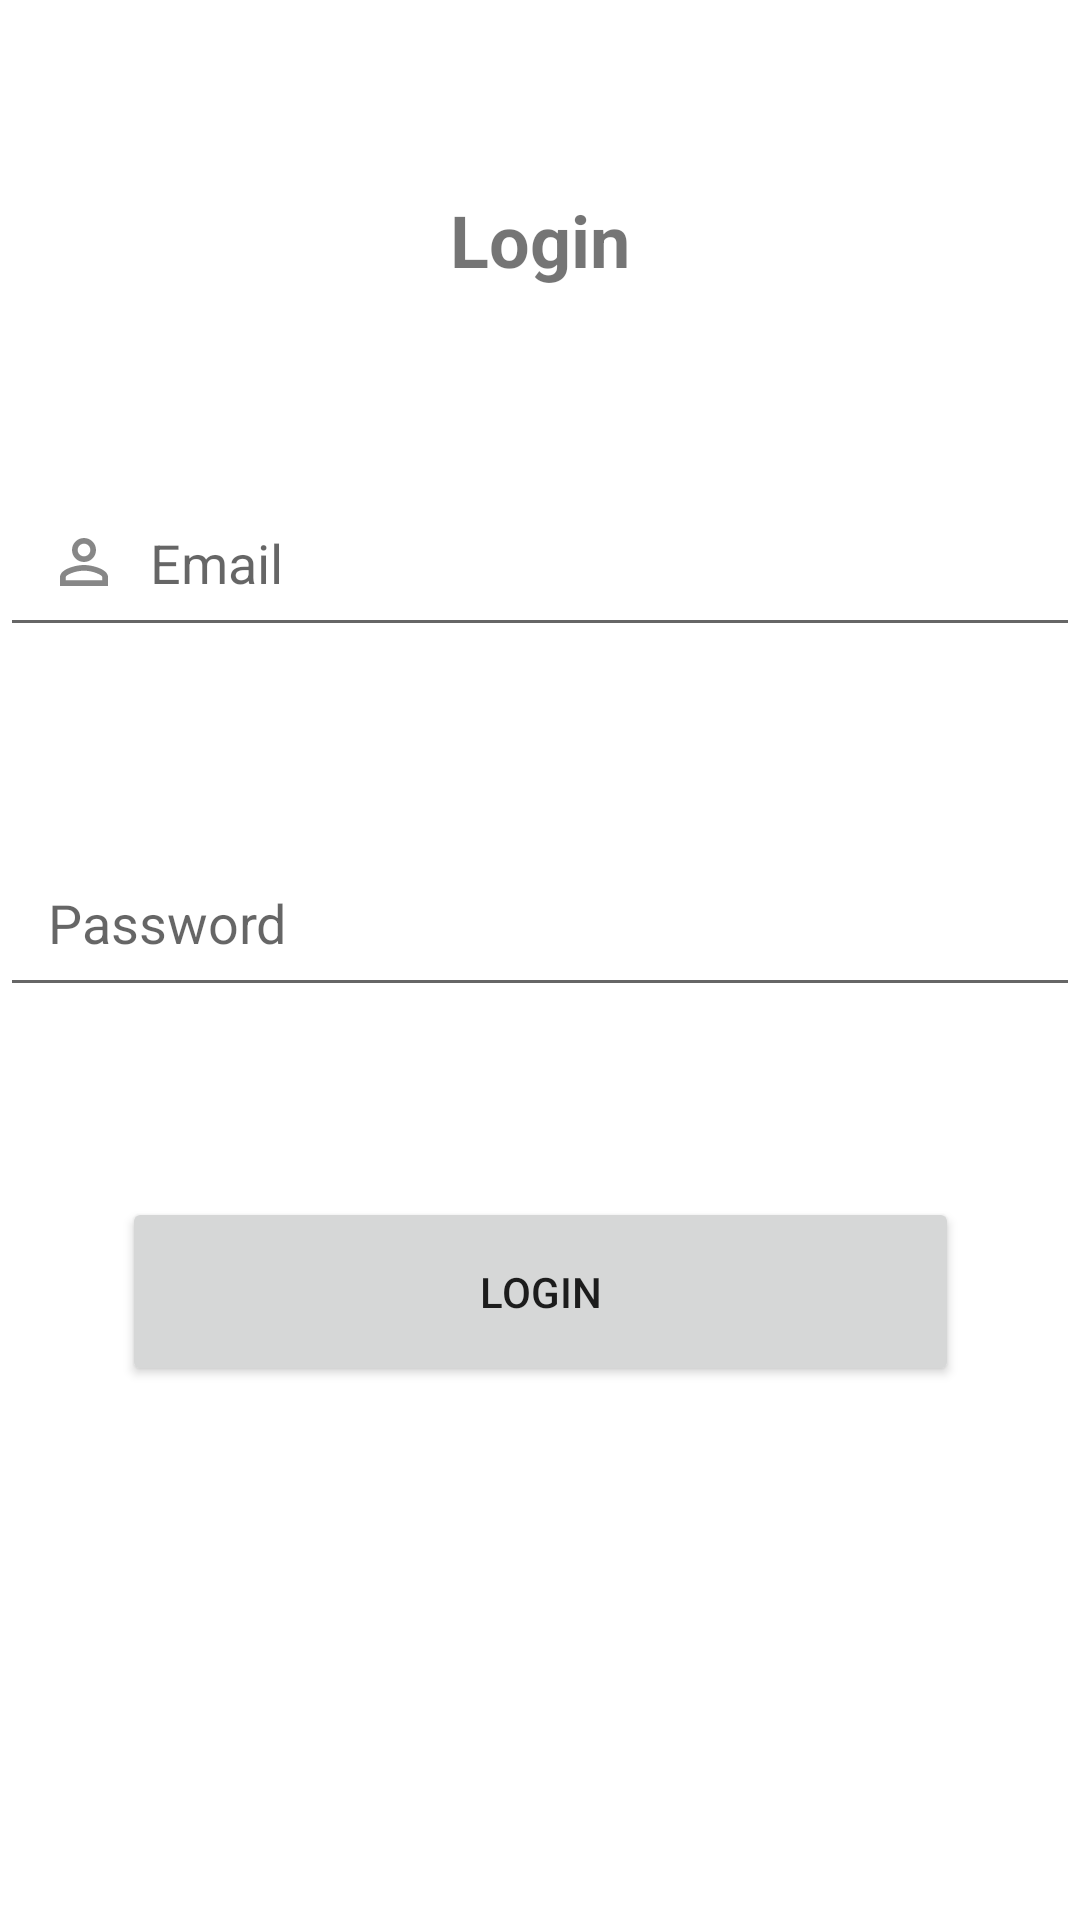

Layout XML and referenced resources for this Android screen:
<!-- AndroidManifest.xml: application theme Theme.FamacologicCalc -->
<!-- res/layout/fragment_login.xml -->
<?xml version="1.0" encoding="utf-8"?>
<androidx.constraintlayout.widget.ConstraintLayout xmlns:android="http://schemas.android.com/apk/res/android"
    xmlns:app="http://schemas.android.com/apk/res-auto"
    xmlns:tools="http://schemas.android.com/tools"
    android:layout_width="match_parent"
    android:layout_height="match_parent"
    tools:context=".ui.login.LoginFragment">

    
    <TextView
        android:id="@+id/textViewTitle"
        android:layout_width="wrap_content"
        android:layout_height="wrap_content"
        android:text="Login"
        android:textSize="24sp"
        android:textStyle="bold"
        app:layout_constraintBottom_toTopOf="@id/editTextEmail"
        app:layout_constraintEnd_toEndOf="parent"
        app:layout_constraintStart_toStartOf="parent"
        app:layout_constraintTop_toTopOf="parent" />

    
    <EditText
        android:id="@+id/editTextEmail"
        android:layout_width="0dp"
        android:layout_height="wrap_content"
        android:drawableStart="@drawable/ic_person"
        android:drawablePadding="10dp"

        android:hint="Email"
        android:inputType="textEmailAddress"
        android:padding="16dp"
        app:layout_constraintBottom_toTopOf="@id/editTextPassword"
        app:layout_constraintEnd_toEndOf="parent"
        app:layout_constraintStart_toStartOf="parent"
        app:layout_constraintTop_toBottomOf="@id/textViewTitle" />

    <EditText
        android:id="@+id/editTextPassword"
        android:layout_width="0dp"
        android:layout_height="wrap_content"
        android:drawableStart="@drawable/ic_lock"
        android:drawablePadding="10dp"
        android:hint="Password"
        android:inputType="textPassword"
        android:padding="16dp"
        app:layout_constraintBottom_toTopOf="@id/buttonLogin"
        app:layout_constraintEnd_toEndOf="parent"
        app:layout_constraintStart_toStartOf="parent"
        app:layout_constraintTop_toBottomOf="@id/editTextEmail" />

    <Button
        android:id="@+id/buttonLogin"
        android:layout_width="279dp"
        android:layout_height="63dp"
        android:padding="16dp"
        android:text="Login"
        app:layout_constraintBottom_toTopOf="@id/textViewError"
        app:layout_constraintEnd_toEndOf="parent"
        app:layout_constraintStart_toStartOf="parent"
        app:layout_constraintTop_toBottomOf="@id/editTextPassword" />

    <TextView
        android:id="@+id/textViewError"
        android:layout_width="wrap_content"
        android:layout_height="wrap_content"
        android:padding="16dp"
        android:text=""
        android:textColor="@android:color/holo_red_dark"
        app:layout_constraintBottom_toBottomOf="parent"
        app:layout_constraintEnd_toEndOf="parent"
        app:layout_constraintStart_toStartOf="parent"
        app:layout_constraintTop_toBottomOf="@id/buttonLogin" />

</androidx.constraintlayout.widget.ConstraintLayout>
<!-- resources referenced by this layout -->
<resources>
  <!-- drawable ic_person (drawable) -->
  <vector xmlns:android="http://schemas.android.com/apk/res/android"
      android:width="24dp"
      android:height="24dp"
      android:viewportWidth="24"
      android:viewportHeight="24"
      android:tint="#878787"
      >
  
      <path android:fillColor="@android:color/white"
          android:pathData="M12,5.9c1.16,0 2.1,0.94 2.1,2.1s-0.94,2.1 -2.1,2.1S9.9,9.16 9.9,8s0.94,-2.1 2.1,-2.1m0,9c2.97,0 6.1,1.46 6.1,2.1v1.1L5.9,18.1L5.9,17c0,-0.64 3.13,-2.1 6.1,-2.1M12,4C9.79,4 8,5.79 8,8s1.79,4 4,4 4,-1.79 4,-4 -1.79,-4 -4,-4zM12,13c-2.67,0 -8,1.34 -8,4v3h16v-3c0,-2.66 -5.33,-4 -8,-4z"/>
      
  </vector>
  <style name="Theme.FamacologicCalc" parent="Theme.MaterialComponents.DayNight.DarkActionBar">
          
          <item name="colorPrimary">@color/purple_500</item>
          <item name="colorPrimaryVariant">@color/purple_700</item>
          <item name="colorOnPrimary">@color/white</item>
          
          <item name="colorSecondary">@color/teal_200</item>
          <item name="colorSecondaryVariant">@color/teal_700</item>
          <item name="colorOnSecondary">@color/black</item>
          
          <item name="android:statusBarColor">?attr/colorPrimaryVariant</item>
          
      </style>
  <!-- not gathered from this repository: default colours our renderer supplied (Android Studio template values) -->
  <color name="purple_500">#FF6200EE</color>
  <color name="purple_700">#FF3700B3</color>
  <color name="teal_200">#FF03DAC5</color>
  <color name="teal_700">#FF018786</color>
  <color name="black">#FF000000</color>
  <color name="white">#FFFFFFFF</color>
</resources>
